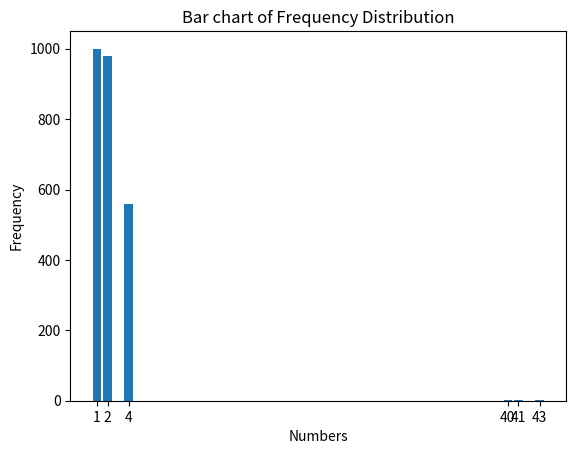

Generate this figure with matplotlib:

import matplotlib.pyplot as plt

# Given frequency dictionary
freq = {1: 1000, 2: 980, 4: 560, 40: 3, 41: 1, 43: 1}

# Extract keys and values from the dictionary
x = list(freq.keys())  # X axis values (keys)
y = list(freq.values())  # Y axis values (values)

# Create a bar chart
plt.bar(x, y)

# Labeling the chart
plt.xlabel('Numbers')
plt.ylabel('Frequency')
plt.title('Bar chart of Frequency Distribution')

# Show the plot
plt.xticks(x)  # show all keys on the x-axis
plt.show()
